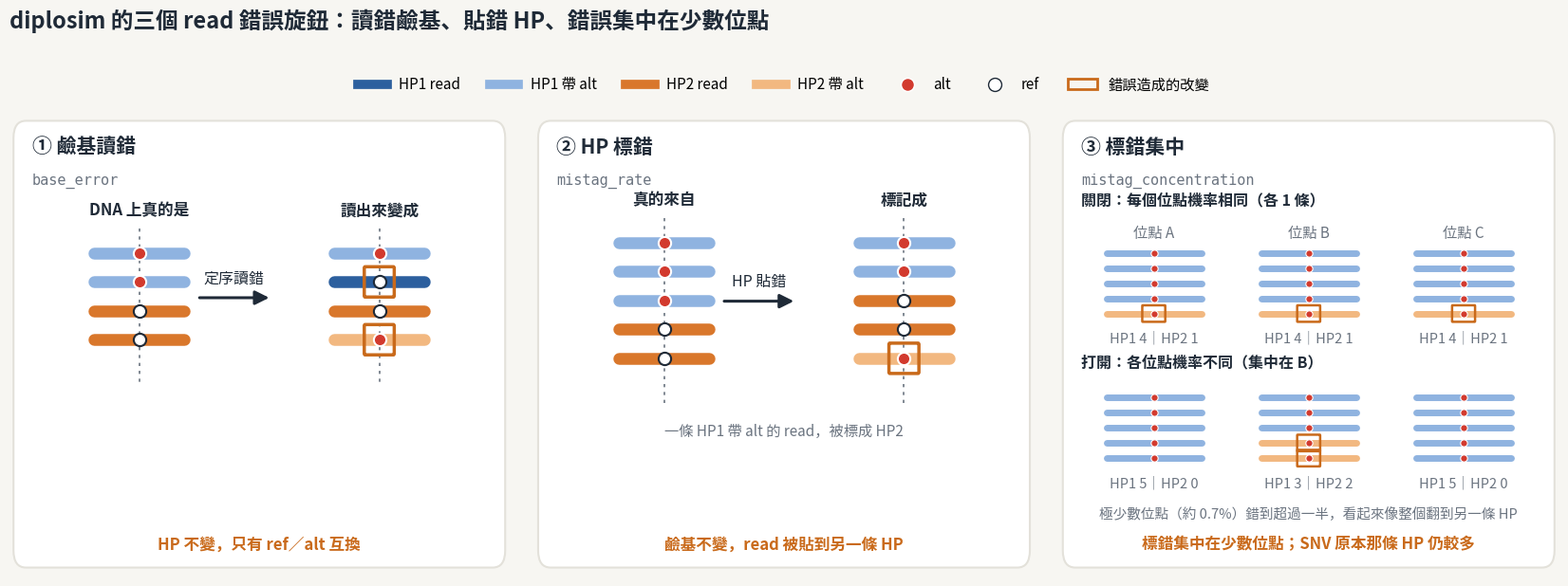

Python code for this plot: (Note: this script raises an exception after producing the figure.)
#!/usr/bin/env python3
"""Schematic (not data) of diplosim's three read-error knobs, as on slide 5 of the 2026-11-04 deck.

  base_error           a read shows the other base at the SNV (ref <-> alt); its HP stays
  mistag_rate          a read keeps its base but carries the other HP's tag; same chance at every site
  mistag_concentration same average mistag, but each site draws its own rate, so errors pile up on few sites
Colours follow report_rule.md F-4. diplosim/src/hp.rs applies these after the HP split.
Usage: python3 tools/draw_error_knobs.py OUT_PNG
"""
import sys

import matplotlib

matplotlib.use("Agg")
import matplotlib.pyplot as plt
from matplotlib import font_manager
from matplotlib.patches import FancyArrowPatch, FancyBboxPatch

font_manager.fontManager.addfont("/usr/share/fonts/opentype/noto/NotoSansCJK-Regular.ttc")
font_manager.fontManager.addfont("/usr/share/fonts/opentype/noto/NotoSansCJK-Bold.ttc")
plt.rcParams["font.family"] = ["Noto Sans CJK JP", "DejaVu Sans"]

INK, MUTED, BG, CARD, LINE, ORANGE = "#1f2a37", "#6b7480", "#f7f6f2", "#ffffff", "#e3e1da", "#c96a1b"
HP1, HP1S, HP2, HP2S, RED = "#2C5F9E", "#8FB3E0", "#D9772B", "#F2B880", "#D23A2E"


def read(ax, x0, x1, y, col, alt, cx, hl=False):
    ax.plot([x0, x1], [y, y], color=col, lw=9, solid_capstyle="round", zorder=2)
    ax.scatter([cx], [y], s=90, zorder=3, color=RED if alt else "white", edgecolors=INK if not alt else "white",
               linewidths=1.5)
    if hl:
        ax.add_patch(FancyBboxPatch((cx - 0.28, y - 0.2), 0.56, 0.4, boxstyle="round,pad=0.02",
                                    fill=False, ec=ORANGE, lw=2.5, zorder=4))


def site(ax, cx, top, reads, label=None):
    """reads: list of (hp, alt, highlight); hp 1/2 decides the row group and colour."""
    ax.plot([cx, cx], [top + 0.35, top - len(reads) * 0.42 - 0.25], color=MUTED, lw=1.2, ls=(0, (2, 3)), zorder=1)
    for i, (hp, alt, hl) in enumerate(reads):
        y = top - i * 0.42
        col = (HP1S if alt else HP1) if hp == 1 else (HP2S if alt else HP2)
        read(ax, cx - 0.9, cx + 0.9, y, col, alt, cx, hl)
    if label:
        ax.text(cx, top + 0.55, label, ha="center", fontsize=12, weight="bold", color=INK)


def arrow(ax, x0, x1, y, text):
    ax.add_patch(FancyArrowPatch((x0, y), (x1, y), arrowstyle="-|>", mutation_scale=22, lw=2.2, color=INK))
    ax.text((x0 + x1) / 2, y + 0.22, text, ha="center", fontsize=11.5, color=INK)


def card(ax, title, knob, foot):
    ax.set_xlim(0, 10)
    ax.set_ylim(-1.1, 5.6)
    ax.axis("off")
    ax.add_patch(FancyBboxPatch((0.1, -0.95), 9.8, 6.45, boxstyle="round,pad=0.02,rounding_size=0.25",
                                fc=CARD, ec=LINE, lw=1.5))
    ax.text(0.45, 5.05, title, fontsize=15, weight="bold", color=INK)
    ax.text(0.45, 4.6, knob, fontsize=11, color=MUTED, family="DejaVu Sans Mono")
    ax.text(5, -0.7, foot, ha="center", fontsize=12, weight="bold", color=ORANGE)


fig, axes = plt.subplots(1, 3, figsize=(17, 6.4), dpi=150)
fig.patch.set_facecolor(BG)
fig.subplots_adjust(left=0.02, right=0.98, top=0.8, bottom=0.04, wspace=0.05)

# 1. base error
ax = axes[0]
card(ax, "① 鹼基讀錯", "base_error", "HP 不變，只有 ref／alt 互換")
before = [(1, True, False), (1, True, False), (2, False, False), (2, False, False)]
after = [(1, True, False), (1, False, True), (2, False, False), (2, True, True)]
site(ax, 2.6, 3.6, before, "DNA 上真的是")
arrow(ax, 3.75, 5.25, 2.95, "定序讀錯")
site(ax, 7.4, 3.6, after, "讀出來變成")

# 2. mistag
ax = axes[1]
card(ax, "② HP 標錯", "mistag_rate", "鹼基不變，read 被貼到另一條 HP")
before = [(1, True, False), (1, True, False), (1, True, False), (2, False, False), (2, False, False)]
after = [(1, True, False), (1, True, False), (2, False, False), (2, False, False), (2, True, True)]
site(ax, 2.6, 3.75, before, "真的來自")
arrow(ax, 3.75, 5.25, 2.9, "HP 貼錯")
site(ax, 7.4, 3.75, after, "標記成")
ax.text(5, 0.95, "一條 HP1 帶 alt 的 read，被標成 HP2", ha="center", fontsize=11, color=MUTED)

# 3. concentration: SNV on HP1, 5 alt reads per site; mistagged reads move to HP2 (light orange)
ax = axes[2]
card(ax, "③ 標錯集中", "mistag_concentration", "標錯集中在少數位點；SNV 原本那條 HP 仍較多")
ax.text(0.45, 4.3, "關閉：每個位點機率相同（各 1 條）", fontsize=11.5, weight="bold", color=INK)
ax.text(0.45, 1.95, "打開：各位點機率不同（集中在 B）", fontsize=11.5, weight="bold", color=INK)
for row, (top, picks) in enumerate(((3.6, (1, 1, 1)), (1.5, (0, 2, 0)))):
    for j, n in enumerate(picks):
        cx = 1.9 + j * 3.1
        reads = [1] * (5 - n) + [2] * n
        for i, hp in enumerate(reads):
            y = top - i * 0.22
            ax.plot([cx - 0.95, cx + 0.95], [y, y], color=HP1S if hp == 1 else HP2S, lw=5,
                    solid_capstyle="round", zorder=2)
            ax.scatter([cx], [y], s=28, color=RED, edgecolors="white", linewidths=0.8, zorder=3)
            if hp == 2:
                ax.add_patch(FancyBboxPatch((cx - 0.22, y - 0.11), 0.44, 0.22, boxstyle="round,pad=0.01",
                                            fill=False, ec=ORANGE, lw=1.8, zorder=4))
        ax.text(cx, top - 5 * 0.22 - 0.2, f"HP1 {5 - n}｜HP2 {n}", ha="center", fontsize=10.5, color=MUTED)
        if row == 0:
            ax.text(cx, top + 0.22, f"位點 {'ABC'[j]}", ha="center", fontsize=11, color=MUTED)
ax.text(5, -0.25, "極少數位點（約 0.7%）錯到超過一半，看起來像整個翻到另一條 HP", ha="center", fontsize=10.5,
        color=MUTED)

handles = [plt.Line2D([0], [0], color=c, lw=7) for c in (HP1, HP1S, HP2, HP2S)]
handles += [plt.Line2D([0], [0], marker="o", ls="", markerfacecolor=RED, markeredgecolor="white", markersize=10),
            plt.Line2D([0], [0], marker="o", ls="", markerfacecolor="white", markeredgecolor=INK, markersize=10),
            plt.Rectangle((0, 0), 1, 1, fill=False, ec=ORANGE, lw=2)]
fig.legend(handles, ["HP1 read", "HP1 帶 alt", "HP2 read", "HP2 帶 alt", "alt", "ref", "錯誤造成的改變"],
           loc="upper center", bbox_to_anchor=(0.5, 0.885), ncol=7, frameon=False, fontsize=11)
fig.suptitle("diplosim 的三個 read 錯誤旋鈕：讀錯鹼基、貼錯 HP、錯誤集中在少數位點", fontsize=17, weight="bold",
             x=0.02, ha="left", y=0.975, color=INK)
fig.savefig(sys.argv[1], facecolor=BG)
print(sys.argv[1])
